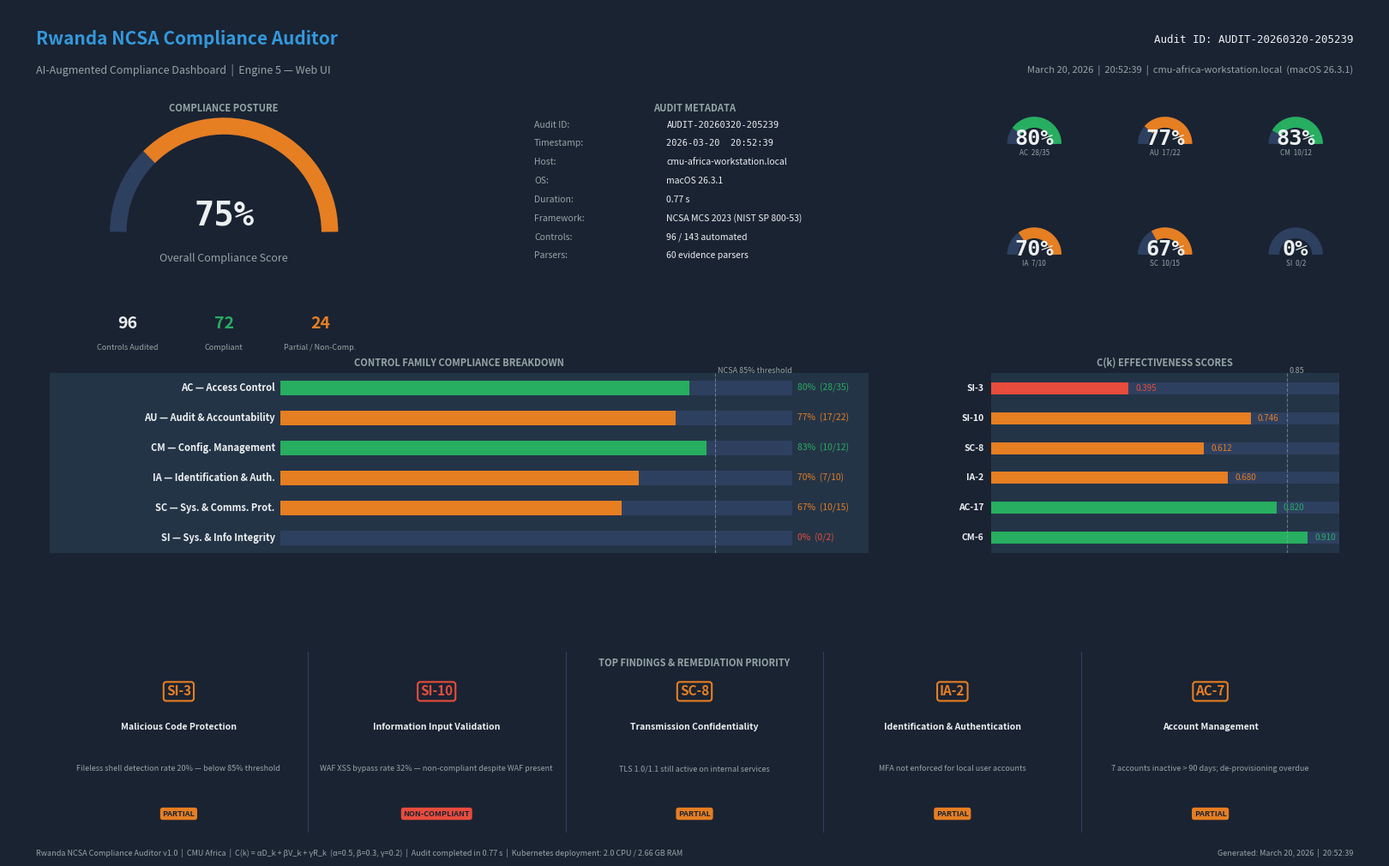

Reproduce this figure in Python.
"""
Generate live_audit_dashboard.png — a publication-quality compliance dashboard
matching the thesis Chapter 4 live audit results (AUDIT-20260320-205239).
"""

import matplotlib
matplotlib.use("Agg")
import matplotlib.pyplot as plt
import matplotlib.patches as mpatches
from matplotlib.patches import FancyBboxPatch, Arc
import matplotlib.gridspec as gridspec
import numpy as np

# ── Audit data from thesis Chapter 4 ──────────────────────────────────────────
AUDIT_ID   = "AUDIT-20260320-205239"
AUDIT_DATE = "March 20, 2026  |  20:52:39"
HOSTNAME   = "cmu-africa-workstation.local"
OS         = "macOS 26.3.1"
DURATION   = "0.77 s"
OVERALL    = 75.0

FAMILIES = [
    ("Access Control",          "AC", 35, 28,  80.0),
    ("Audit & Accountability",  "AU", 22, 17,  77.3),
    ("Config. Management",      "CM", 12, 10,  83.3),
    ("Identification & Auth.",  "IA", 10,  7,  70.0),
    ("Sys. & Comms. Prot.",     "SC", 15, 10,  66.7),
    ("Sys. & Info Integrity",   "SI",  2,  0,   0.0),
]

TOP_FINDINGS = [
    ("SI-3", "Malicious Code Protection",
     "Fileless shell detection rate 20% — below 85% threshold",     "PARTIAL",   "#e67e22"),
    ("SI-10","Information Input Validation",
     "WAF XSS bypass rate 32% — non-compliant despite WAF present", "NON-COMPLIANT","#e74c3c"),
    ("SC-8", "Transmission Confidentiality",
     "TLS 1.0/1.1 still active on internal services",               "PARTIAL",   "#e67e22"),
    ("IA-2", "Identification & Authentication",
     "MFA not enforced for local user accounts",                    "PARTIAL",   "#e67e22"),
    ("AC-7", "Account Management",
     "7 accounts inactive > 90 days; de-provisioning overdue",      "PARTIAL",   "#e67e22"),
]

# ── Colour palette ─────────────────────────────────────────────────────────────
C_BG      = "#1a2332"   # dark navy background
C_CARD    = "#243447"   # card background
C_BORDER  = "#2e4060"   # card border
C_GREEN   = "#27ae60"
C_AMBER   = "#e67e22"
C_RED     = "#e74c3c"
C_TEXT    = "#ecf0f1"
C_SUBTEXT = "#95a5a6"
C_ACCENT  = "#3498db"
C_HEADER  = "#1a2332"

def score_color(score):
    if score >= 80: return C_GREEN
    if score >= 60: return C_AMBER
    return C_RED

def draw_gauge(ax, score, label="", size=1.0):
    """Draw a semicircular gauge."""
    ax.set_xlim(-1.3, 1.3)
    ax.set_ylim(-0.4, 1.3)
    ax.set_aspect("equal")
    ax.axis("off")

    # Background arc
    theta1, theta2 = 0, 180
    arc_bg = Arc((0, 0), 2*size, 2*size, angle=0,
                 theta1=theta1, theta2=theta2,
                 color="#2e4060", lw=14*size, zorder=1)
    ax.add_patch(arc_bg)

    # Score arc
    arc_score = Arc((0, 0), 2*size, 2*size, angle=0,
                    theta1=theta1, theta2=theta1 + (score/100)*180,
                    color=score_color(score), lw=14*size, zorder=2)
    ax.add_patch(arc_score)

    # Score text
    ax.text(0, 0.15, f"{score:.0f}%", ha="center", va="center",
            fontsize=28*size, fontweight="bold", color=C_TEXT,
            fontfamily="monospace")
    ax.text(0, -0.25, label, ha="center", va="center",
            fontsize=9*size, color=C_SUBTEXT)

def draw_bar(ax, score, label, total, compliant, ypos, height=0.5):
    """Draw a horizontal compliance bar."""
    ax.barh(ypos, 100, height=height, color="#2e4060", zorder=1)
    ax.barh(ypos, score, height=height, color=score_color(score), zorder=2)
    ax.text(-1, ypos, label, va="center", ha="right",
            fontsize=8, color=C_TEXT, fontweight="bold")
    ax.text(101, ypos, f"{score:.0f}%  ({compliant}/{total})",
            va="center", ha="left", fontsize=7.5, color=score_color(score))

# ── Figure layout ──────────────────────────────────────────────────────────────
fig = plt.figure(figsize=(16, 10), facecolor=C_BG)
gs  = gridspec.GridSpec(3, 3, figure=fig,
                        left=0.03, right=0.97,
                        top=0.90, bottom=0.04,
                        hspace=0.55, wspace=0.35)

# ── Header bar ─────────────────────────────────────────────────────────────────
header_ax = fig.add_axes([0, 0.91, 1, 0.09], facecolor="#0d1b2a")
header_ax.axis("off")
header_ax.text(0.02, 0.60, "Rwanda NCSA Compliance Auditor",
               transform=header_ax.transAxes, fontsize=15, fontweight="bold",
               color=C_ACCENT, va="center")
header_ax.text(0.02, 0.20, "AI-Augmented Compliance Dashboard  |  Engine 5 — Web UI",
               transform=header_ax.transAxes, fontsize=9, color=C_SUBTEXT, va="center")
header_ax.text(0.98, 0.60, f"Audit ID: {AUDIT_ID}",
               transform=header_ax.transAxes, fontsize=9,
               color=C_TEXT, va="center", ha="right", fontfamily="monospace")
header_ax.text(0.98, 0.20, f"{AUDIT_DATE}  |  {HOSTNAME}  ({OS})",
               transform=header_ax.transAxes, fontsize=8,
               color=C_SUBTEXT, va="center", ha="right")

# ── Panel 1: Overall gauge (top-left) ──────────────────────────────────────────
gauge_ax = fig.add_subplot(gs[0, 0], facecolor=C_CARD)
for spine in gauge_ax.spines.values():
    spine.set_edgecolor(C_BORDER)
draw_gauge(gauge_ax, OVERALL, "Overall Compliance Score")
gauge_ax.text(0.5, 0.95, "COMPLIANCE POSTURE", transform=gauge_ax.transAxes,
              ha="center", va="top", fontsize=8, color=C_SUBTEXT, fontweight="bold")

# Stat badges below gauge
stats = [("96", "Controls Audited"), ("72", "Compliant"), ("24", "Partial / Non-Comp.")]
for i, (val, lbl) in enumerate(stats):
    xpos = 0.15 + i * 0.35
    gauge_ax.text(xpos, -0.30, val, transform=gauge_ax.transAxes,
                  ha="center", fontsize=14, fontweight="bold",
                  color=[C_TEXT, C_GREEN, C_AMBER][i])
    gauge_ax.text(xpos, -0.42, lbl, transform=gauge_ax.transAxes,
                  ha="center", fontsize=6.5, color=C_SUBTEXT)

# ── Panel 2: Metadata card (top-centre) ────────────────────────────────────────
meta_ax = fig.add_subplot(gs[0, 1], facecolor=C_CARD)
for spine in meta_ax.spines.values():
    spine.set_edgecolor(C_BORDER)
meta_ax.axis("off")
meta_ax.text(0.5, 0.95, "AUDIT METADATA", transform=meta_ax.transAxes,
             ha="center", va="top", fontsize=8, color=C_SUBTEXT, fontweight="bold")

rows = [
    ("Audit ID",   AUDIT_ID),
    ("Timestamp",  "2026-03-20  20:52:39"),
    ("Host",       HOSTNAME),
    ("OS",         OS),
    ("Duration",   DURATION),
    ("Framework",  "NCSA MCS 2023 (NIST SP 800-53)"),
    ("Controls",   "96 / 143 automated"),
    ("Parsers",    "60 evidence parsers"),
]
for i, (key, val) in enumerate(rows):
    y = 0.83 - i * 0.104
    meta_ax.text(0.04, y, key + ":", transform=meta_ax.transAxes,
                 fontsize=7.5, color=C_SUBTEXT, va="center")
    meta_ax.text(0.42, y, val, transform=meta_ax.transAxes,
                 fontsize=7.5, color=C_TEXT, va="center",
                 fontfamily="monospace" if key in ("Audit ID", "Timestamp") else "sans-serif")

# ── Panel 3: Mini gauges per family (top-right) ────────────────────────────────
mini_gs = gridspec.GridSpecFromSubplotSpec(2, 3, subplot_spec=gs[0, 2],
                                           hspace=0.6, wspace=0.5)
for idx, (name, code, total, comp, score) in enumerate(FAMILIES):
    r, c = divmod(idx, 3)
    ax = fig.add_subplot(mini_gs[r, c], facecolor=C_CARD)
    for sp in ax.spines.values():
        sp.set_edgecolor(C_BORDER)
    draw_gauge(ax, score, f"{code}  {comp}/{total}", size=0.65)

# ── Panel 4: Family bar chart (middle-left + centre) ──────────────────────────
bar_ax = fig.add_subplot(gs[1, :2], facecolor=C_CARD)
for spine in bar_ax.spines.values():
    spine.set_edgecolor(C_BORDER)
bar_ax.set_facecolor(C_CARD)
bar_ax.text(0.5, 1.04, "CONTROL FAMILY COMPLIANCE BREAKDOWN",
            transform=bar_ax.transAxes, ha="center", fontsize=8,
            color=C_SUBTEXT, fontweight="bold")

bar_ax.set_xlim(-45, 115)
bar_ax.set_ylim(-0.5, len(FAMILIES) - 0.5)
bar_ax.tick_params(left=False, labelleft=False, bottom=False, labelbottom=False)
for sp in ["top", "right", "left", "bottom"]:
    bar_ax.spines[sp].set_visible(False)

for i, (name, code, total, comp, score) in enumerate(reversed(FAMILIES)):
    draw_bar(bar_ax, score, f"{code} — {name}", total, comp, i)

# Threshold line at 85%
bar_ax.axvline(85, color=C_SUBTEXT, lw=0.8, ls="--", alpha=0.6)
bar_ax.text(85.5, len(FAMILIES) - 0.3, "NCSA 85% threshold",
            fontsize=6.5, color=C_SUBTEXT, va="top")

# ── Panel 5: C(k) effectiveness scores (middle-right) ─────────────────────────
eff_ax = fig.add_subplot(gs[1, 2], facecolor=C_CARD)
for spine in eff_ax.spines.values():
    spine.set_edgecolor(C_BORDER)
eff_ax.set_facecolor(C_CARD)
eff_ax.text(0.5, 1.04, "C(k) EFFECTIVENESS SCORES",
            transform=eff_ax.transAxes, ha="center", fontsize=8,
            color=C_SUBTEXT, fontweight="bold")

ck_data = [
    ("SI-3",  0.395, "Malware Prot."),
    ("SI-10", 0.746, "Input Valid."),
    ("SC-8",  0.612, "TLS Config."),
    ("IA-2",  0.680, "MFA Status"),
    ("AC-17", 0.820, "Remote Access"),
    ("CM-6",  0.910, "Config Mgmt."),
]
eff_ax.set_xlim(0, 1.0)
eff_ax.set_ylim(-0.5, len(ck_data) - 0.5)
eff_ax.tick_params(left=False, labelleft=False, bottom=False, labelbottom=False)
for sp in ["top", "right", "left", "bottom"]:
    eff_ax.spines[sp].set_visible(False)

for i, (ctrl, score, label) in enumerate(reversed(ck_data)):
    eff_ax.barh(i, 1.0, height=0.4, color="#2e4060", zorder=1)
    eff_ax.barh(i, score, height=0.4, color=score_color(score * 100), zorder=2)
    eff_ax.text(-0.02, i, f"{ctrl}", va="center", ha="right",
                fontsize=7.5, color=C_TEXT, fontweight="bold")
    eff_ax.text(score + 0.02, i, f"{score:.3f}",
                va="center", ha="left", fontsize=7, color=score_color(score * 100))

eff_ax.axvline(0.85, color=C_SUBTEXT, lw=0.8, ls="--", alpha=0.6)
eff_ax.text(0.855, len(ck_data) - 0.3, "0.85", fontsize=6.5,
            color=C_SUBTEXT, va="top")

# ── Panel 6: Top findings (bottom row, full width) ─────────────────────────────
find_ax = fig.add_subplot(gs[2, :], facecolor=C_CARD)
for spine in find_ax.spines.values():
    spine.set_edgecolor(C_BORDER)
find_ax.axis("off")
find_ax.text(0.5, 0.97, "TOP FINDINGS & REMEDIATION PRIORITY",
             transform=find_ax.transAxes, ha="center", va="top",
             fontsize=8, color=C_SUBTEXT, fontweight="bold")

col_w = 1.0 / len(TOP_FINDINGS)
for i, (ctrl, name, detail, status, col) in enumerate(TOP_FINDINGS):
    xc = (i + 0.5) * col_w
    # Badge
    find_ax.text(xc, 0.78, ctrl, transform=find_ax.transAxes,
                 ha="center", va="center", fontsize=11, fontweight="bold",
                 color=col, bbox=dict(boxstyle="round,pad=0.2", facecolor=C_BG,
                                      edgecolor=col, lw=1.5))
    find_ax.text(xc, 0.58, name, transform=find_ax.transAxes,
                 ha="center", va="center", fontsize=7.5, color=C_TEXT,
                 fontweight="bold", wrap=True)
    find_ax.text(xc, 0.35, detail, transform=find_ax.transAxes,
                 ha="center", va="center", fontsize=6.5, color=C_SUBTEXT,
                 wrap=True, multialignment="center",
                 linespacing=1.4)
    # Status pill
    find_ax.text(xc, 0.10, status, transform=find_ax.transAxes,
                 ha="center", va="center", fontsize=6.5, fontweight="bold",
                 color=C_BG,
                 bbox=dict(boxstyle="round,pad=0.3", facecolor=col, edgecolor="none"))

# Dividers
for i in range(1, len(TOP_FINDINGS)):
    find_ax.plot([i * col_w, i * col_w], [0, 1], color=C_BORDER, lw=0.8,
                 transform=find_ax.transAxes, clip_on=False)

# ── Footer ──────────────────────────────────────────────────────────────────────
fig.text(0.02, 0.01,
         "Rwanda NCSA Compliance Auditor v1.0  |  CMU Africa  |  "
         "C(k) = αD_k + βV_k + γR_k  (α=0.5, β=0.3, γ=0.2)  |  "
         "Audit completed in 0.77 s  |  Kubernetes deployment: 2.0 CPU / 2.66 GB RAM",
         fontsize=6.5, color=C_SUBTEXT, va="bottom")

fig.text(0.98, 0.01,
         f"Generated: {AUDIT_DATE}",
         fontsize=6.5, color=C_SUBTEXT, va="bottom", ha="right")

# ── Save ───────────────────────────────────────────────────────────────────────
output = "live_audit_dashboard.png"
plt.savefig(output, dpi=180, bbox_inches="tight", facecolor=C_BG)
print(f"Saved: {output}")
plt.close()
